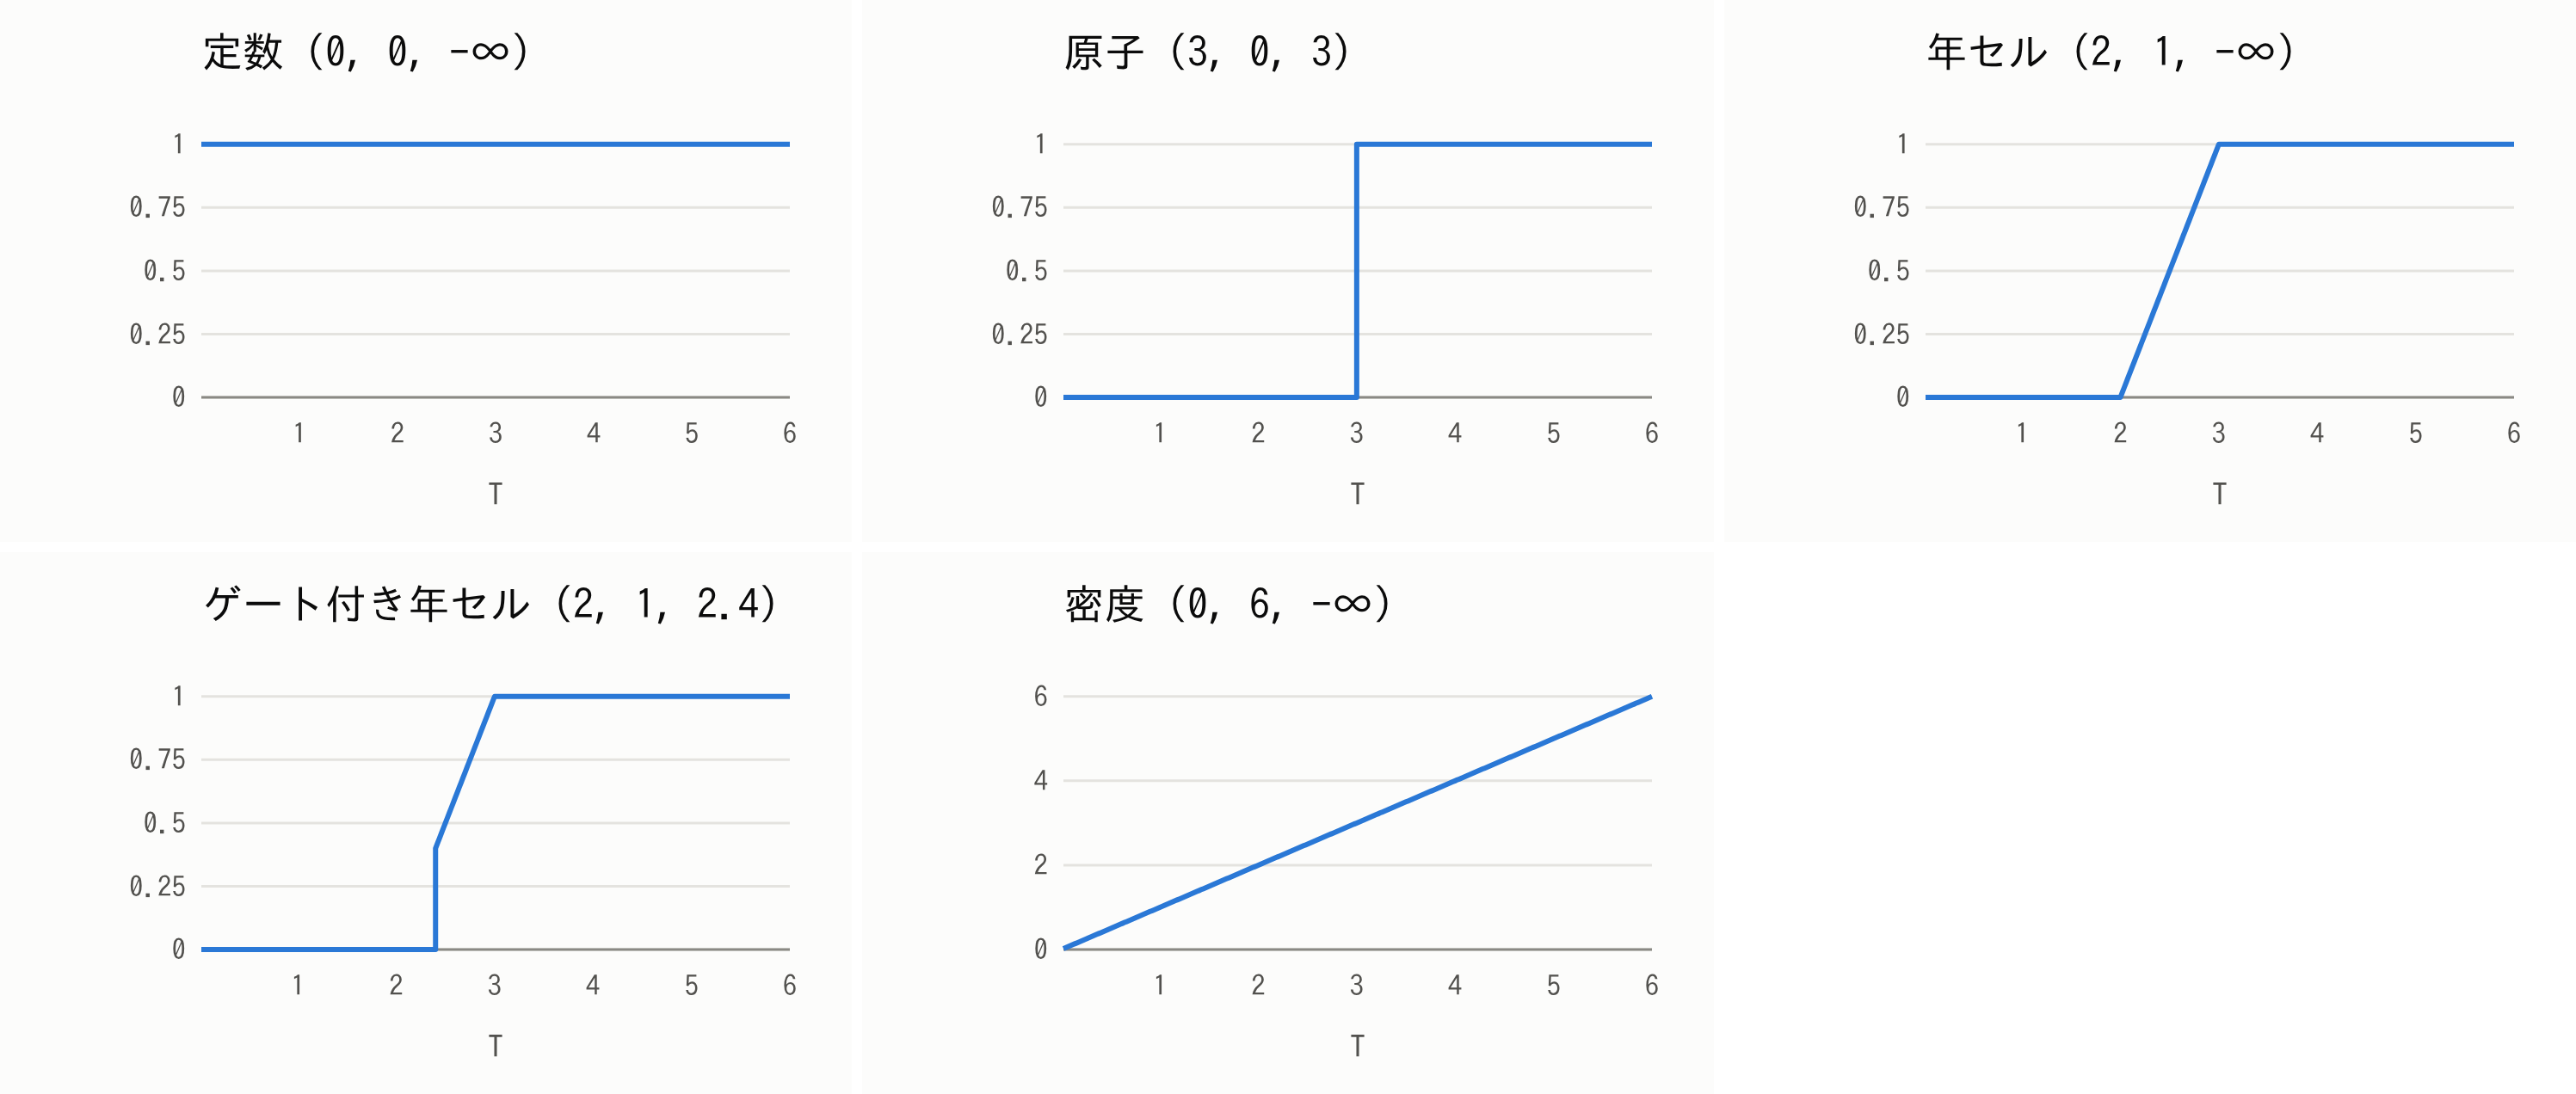

Values plotted in this chart, from the file beside it:
形, T, κ
定数 (0, 0, −∞), 1e-06, 1.0
定数 (0, 0, −∞), 0.5, 1.0
定数 (0, 0, −∞), 1.0, 1.0
定数 (0, 0, −∞), 1.5, 1.0
定数 (0, 0, −∞), 2.0, 1.0
定数 (0, 0, −∞), 2.5, 1.0
定数 (0, 0, −∞), 3.0, 1.0
定数 (0, 0, −∞), 3.5, 1.0
定数 (0, 0, −∞), 4.0, 1.0
定数 (0, 0, −∞), 4.5, 1.0
定数 (0, 0, −∞), 5.0, 1.0
定数 (0, 0, −∞), 5.5, 1.0
定数 (0, 0, −∞), 6.0, 1.0
原子 (3, 0, 3), 0.02, 0.0
原子 (3, 0, 3), 0.52, 0.0
原子 (3, 0, 3), 1.02, 0.0
原子 (3, 0, 3), 1.52, 0.0
原子 (3, 0, 3), 2.02, 0.0
原子 (3, 0, 3), 2.52, 0.0
原子 (3, 0, 3), 3.0, 0.0
原子 (3, 0, 3), 3.48, 1.0
原子 (3, 0, 3), 3.98, 1.0
原子 (3, 0, 3), 4.48, 1.0
原子 (3, 0, 3), 4.98, 1.0
原子 (3, 0, 3), 5.48, 1.0
原子 (3, 0, 3), 5.98, 1.0
年セル (2, 1, −∞), 0.02, 0.0
年セル (2, 1, −∞), 0.52, 0.0
年セル (2, 1, −∞), 1.02, 0.0
年セル (2, 1, −∞), 1.52, 0.0
年セル (2, 1, −∞), 2.02, 0.02
年セル (2, 1, −∞), 2.52, 0.52
年セル (2, 1, −∞), 3.02, 1.0
年セル (2, 1, −∞), 3.52, 1.0
年セル (2, 1, −∞), 4.02, 1.0
年セル (2, 1, −∞), 4.52, 1.0
年セル (2, 1, −∞), 5.02, 1.0
年セル (2, 1, −∞), 5.52, 1.0
ゲート付き年セル (2, 1, 2.4), 0.02, 0.0
ゲート付き年セル (2, 1, 2.4), 0.52, 0.0
ゲート付き年セル (2, 1, 2.4), 1.02, 0.0
ゲート付き年セル (2, 1, 2.4), 1.52, 0.0
ゲート付き年セル (2, 1, 2.4), 2.02, 0.0
ゲート付き年セル (2, 1, 2.4), 2.48, 0.48
ゲート付き年セル (2, 1, 2.4), 2.98, 0.98
ゲート付き年セル (2, 1, 2.4), 3.48, 1.0
ゲート付き年セル (2, 1, 2.4), 3.98, 1.0
ゲート付き年セル (2, 1, 2.4), 4.48, 1.0
ゲート付き年セル (2, 1, 2.4), 4.98, 1.0
ゲート付き年セル (2, 1, 2.4), 5.48, 1.0
ゲート付き年セル (2, 1, 2.4), 5.98, 1.0
密度 (0, 6, −∞), 0.02, 0.02
密度 (0, 6, −∞), 0.52, 0.52
密度 (0, 6, −∞), 1.02, 1.02
密度 (0, 6, −∞), 1.52, 1.52
密度 (0, 6, −∞), 2.02, 2.02
密度 (0, 6, −∞), 2.52, 2.52
密度 (0, 6, −∞), 3.02, 3.02
密度 (0, 6, −∞), 3.52, 3.52
密度 (0, 6, −∞), 4.02, 4.02
... 3 more rows
